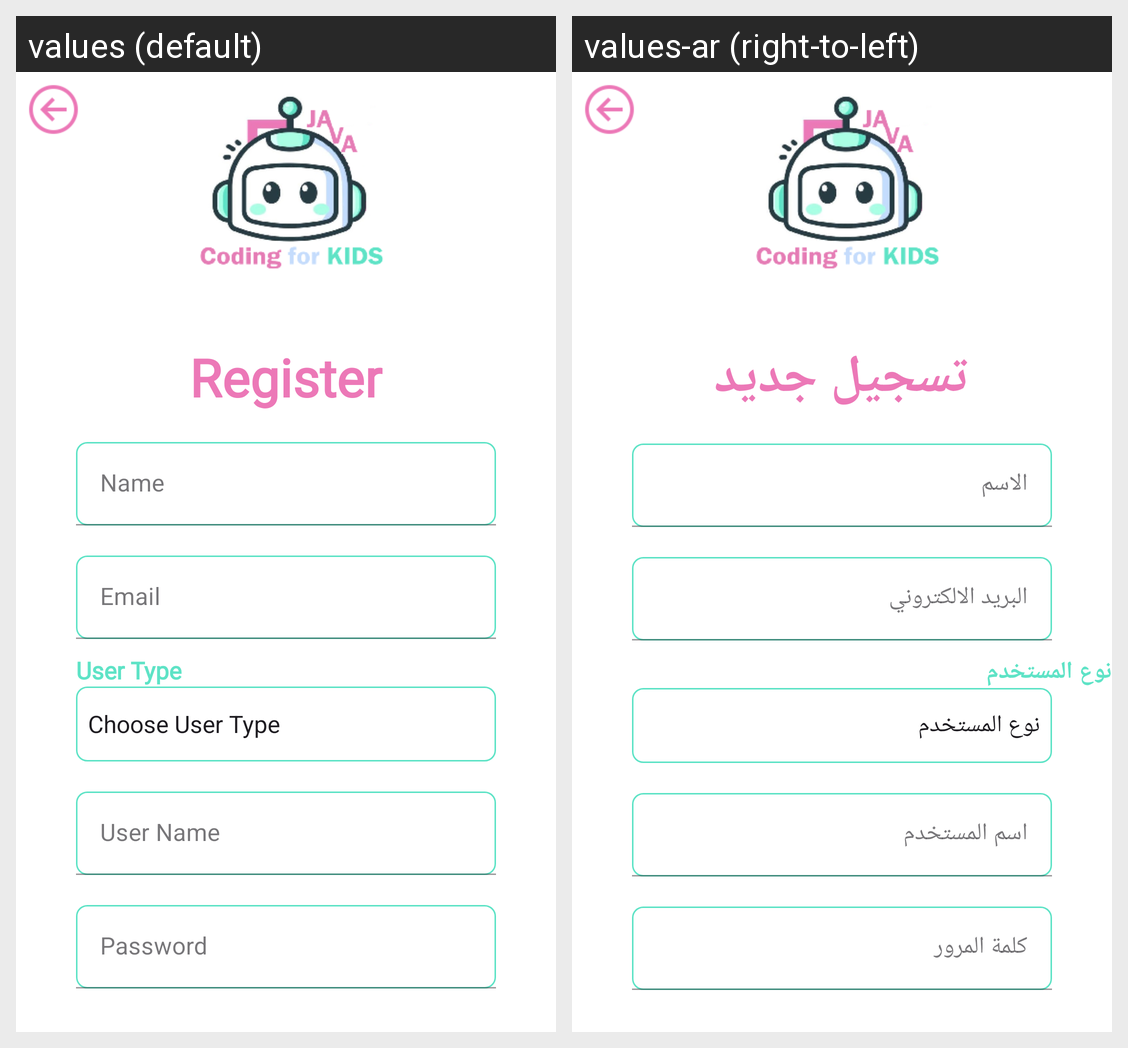

For this localized Android screen grid, give each drawn string resource with its value in every locale shown.
Android screen res/layout/activity_register.xml rendered under 2 locales, left to right: values (default), values-ar (right-to-left). Device: Nexus 5 (rendered at 1080×1920; each locale shown at half size, 540×960, under a caption strip naming it); theme Theme.CodingforKids.
Strings drawn on this screen, with the default value and each locale's value (text and hints the layout hard-codes, and strings that could not be matched under every locale, appear in the picture but are not listed):

register
  values: Register
  values-ar: تسجيل جديد

name
  values: Name
  values-ar: الاسم 

email2
  values: Email
  values-ar: البريد الالكتروني

user_type
  values: User Type
  values-ar: نوع المستخدم

username
  values: User Name
  values-ar: اسم المستخدم

pass
  values: Password
  values-ar: كلمة المرور
